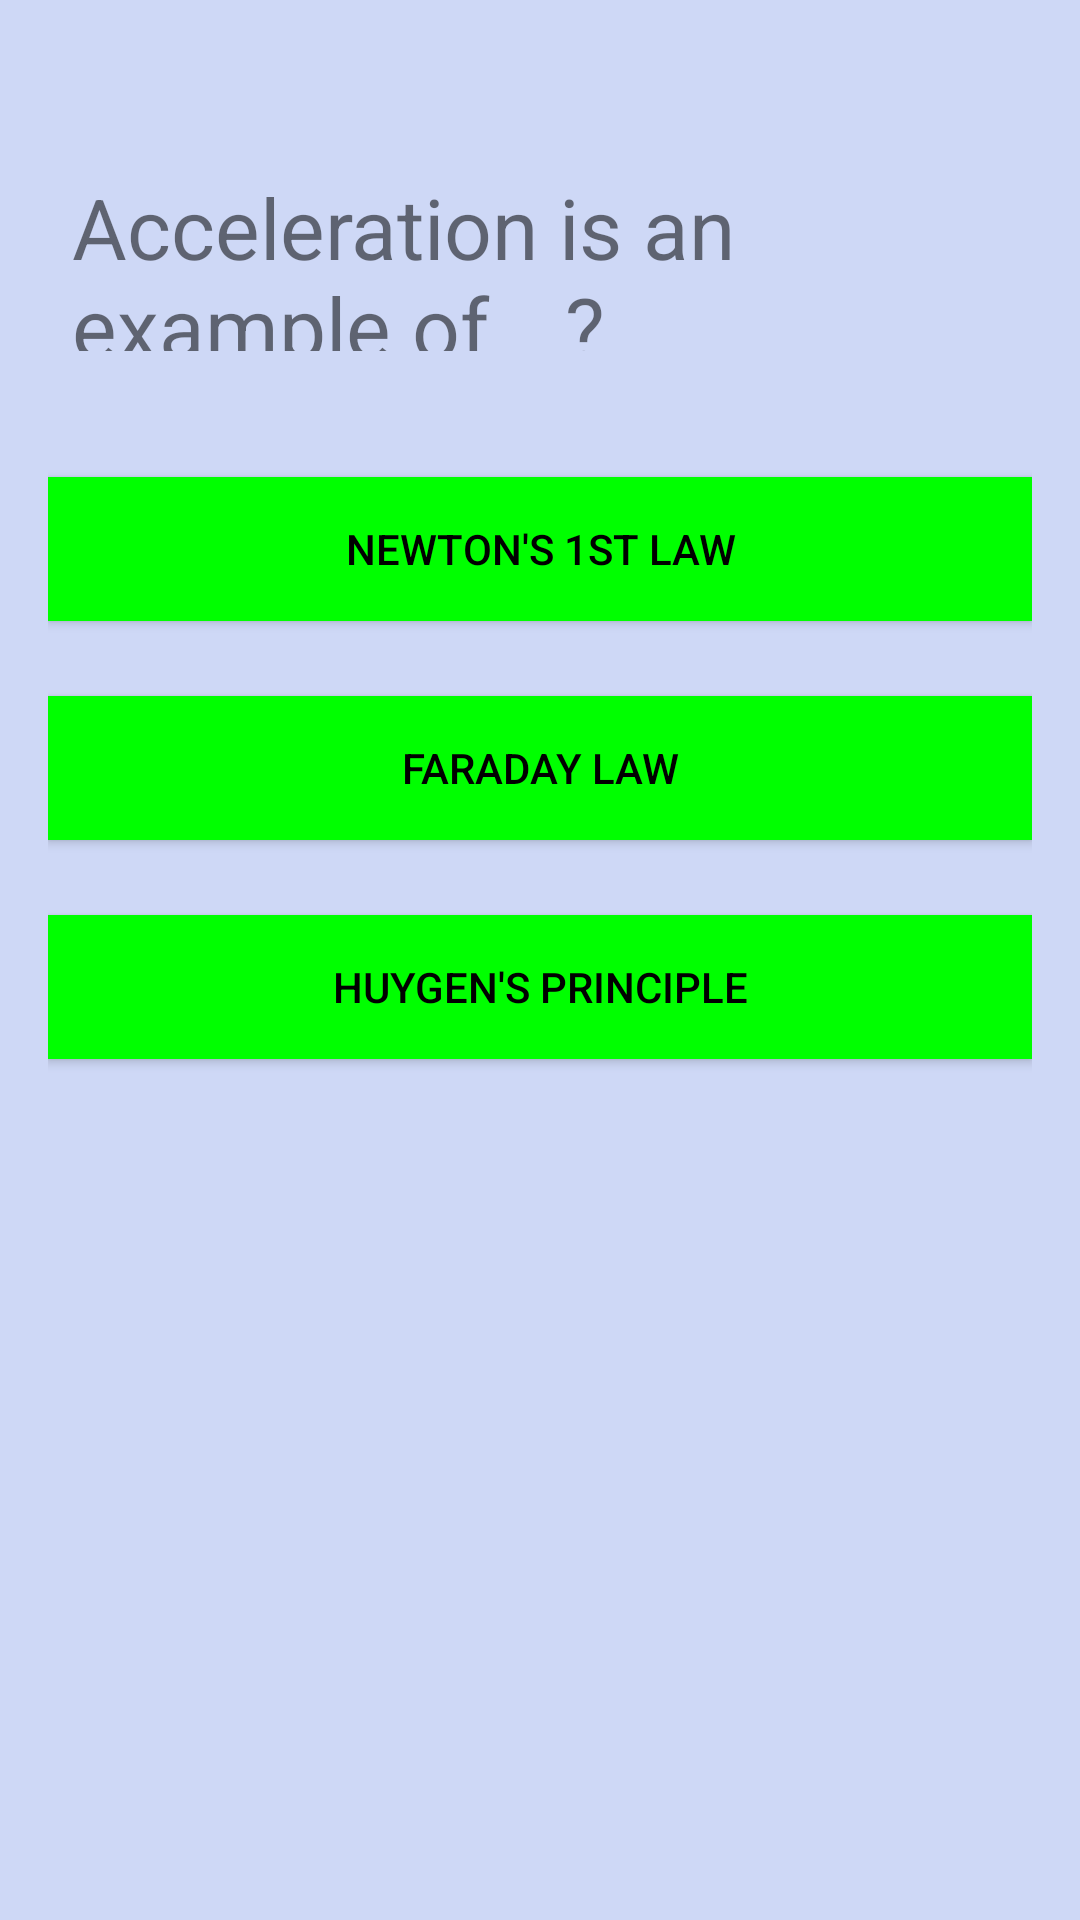

Android layout source for this screen:
<!-- AndroidManifest.xml: application theme AppTheme -->
<!-- res/layout/activity_education_question5.xml -->
<?xml version="1.0" encoding="utf-8"?>
    <LinearLayout xmlns:android="http://schemas.android.com/apk/res/android"
    xmlns:app="http://schemas.android.com/apk/res-auto"
    xmlns:tools="http://schemas.android.com/tools"
    android:id="@+id/myquizapp1"
    android:layout_width="match_parent"
    android:layout_height="match_parent"
    android:paddingBottom="16dp"
    android:paddingLeft="16dp"
    android:paddingRight="16dp"
    android:paddingTop="16dp"
    android:orientation="vertical"
    android:background="#CED8F6"
    tools:context="com.businescard.lulams.myquizapp1.MainActivity">

    <RelativeLayout
        android:layout_width="match_parent"
        android:layout_height="wrap_content"
        android:padding="8dp"
        android:layout_marginBottom="25dp"
        tools:ignore="UselessLeaf">


    </RelativeLayout>
    <TextView
        android:layout_width="match_parent"
        android:layout_height="76dp"
        android:text="Acceleration is an example of__?"
        android:textSize="28sp"
        android:padding="8dp"
        android:layout_marginBottom="34dp"
        android:id="@+id/questions"
        tools:ignore="HardcodedText" />
    <Button
        android:layout_width="match_parent"
        android:layout_height="wrap_content"
        android:text="Newton's 1st law"
        android:background="#00FF00"
        android:textColor="#000000"
        android:onClick="onClicknwt"
        android:padding="9dp"
        android:layout_marginBottom="25dp"
        android:id="@+id/choice1"
        tools:ignore="HardcodedText" />

    <Button
        android:layout_width="match_parent"
        android:layout_height="wrap_content"
        android:text="Faraday Law"
        android:background="#00FF00"
        android:textColor="#000000"
        android:padding="9dp"
        android:onClick="onClickfrd"
        android:layout_marginBottom="25dp"
        android:id="@+id/choice2"
        tools:ignore="HardcodedText" />

    <Button
        android:layout_width="match_parent"
        android:layout_height="wrap_content"
        android:text="Huygen's principle"
        android:background="#00FF00"
        android:textColor="#000000"
        android:onClick="onClickhp"
        android:padding="9dp"
        android:layout_marginBottom="25dp"
        android:id="@+id/choice3"
        tools:ignore="HardcodedText" />




</LinearLayout>
<!-- resources referenced by this layout -->
<resources>
  <style name="AppTheme" parent="Theme.AppCompat.Light.DarkActionBar">
          
          <item name="colorPrimary">@color/colorPrimary</item>
          <item name="colorPrimaryDark">@color/colorPrimaryDark</item>
          <item name="colorAccent">@color/colorAccent</item>
      </style>
  <color name="colorPrimary">#3F51B5</color>
  <color name="colorPrimaryDark">#303F9F</color>
  <color name="colorAccent">#FF4081</color>
</resources>
